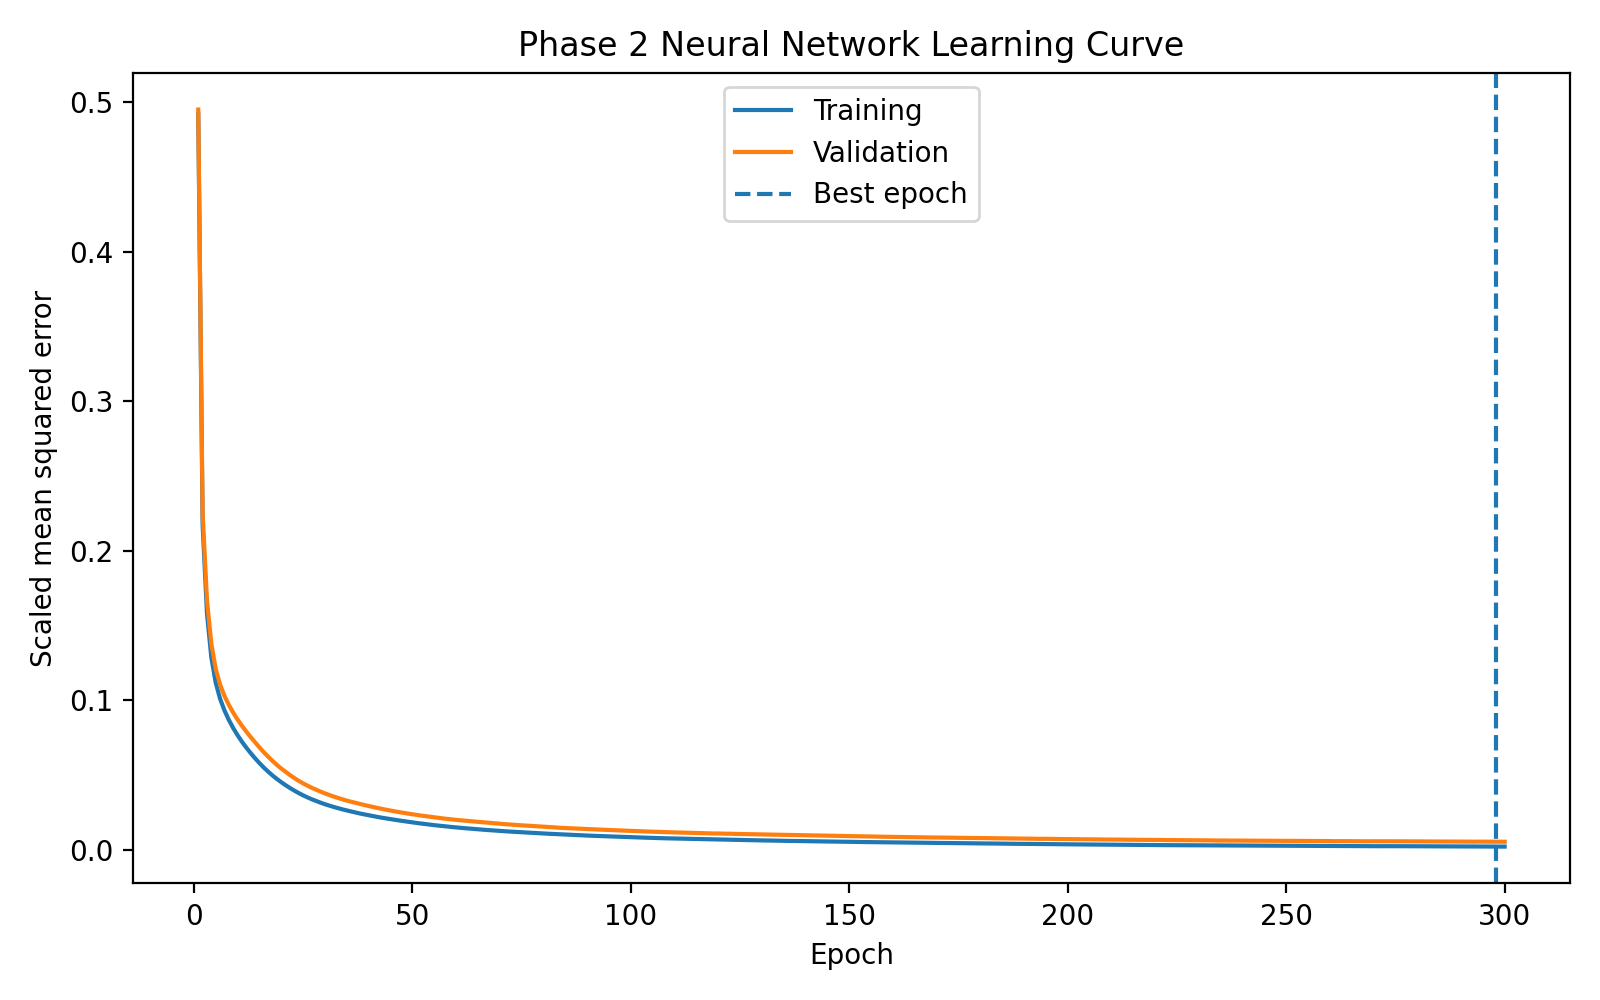

Source data for this figure (header and first rows):
epoch, training_loss, validation_loss
1, 0.4921, 0.495
2, 0.2174, 0.225
3, 0.158, 0.1669
4, 0.1286, 0.1378
5, 0.1117, 0.121
6, 0.1011, 0.1105
7, 0.09328, 0.103
8, 0.08694, 0.09698
9, 0.08149, 0.09176
10, 0.0767, 0.08719
11, 0.07236, 0.08301
12, 0.06841, 0.07915
13, 0.06476, 0.07545
14, 0.06131, 0.07197
15, 0.05809, 0.0686
16, 0.0551, 0.06537
17, 0.05235, 0.06237
18, 0.04981, 0.05951
19, 0.04747, 0.05686
20, 0.04531, 0.05444
21, 0.0433, 0.0522
22, 0.0414, 0.05004
23, 0.03965, 0.04805
24, 0.03802, 0.0462
25, 0.03652, 0.0445
26, 0.03514, 0.04298
27, 0.03387, 0.04155
28, 0.0327, 0.04025
29, 0.03161, 0.03901
30, 0.03057, 0.03779
31, 0.02963, 0.03674
32, 0.02875, 0.0357
33, 0.02791, 0.03474
34, 0.02714, 0.03385
35, 0.0264, 0.03299
36, 0.02572, 0.03223
37, 0.02503, 0.03144
38, 0.02438, 0.03069
39, 0.02379, 0.03003
40, 0.02321, 0.02938
41, 0.02265, 0.02875
42, 0.0221, 0.02813
43, 0.02156, 0.02748
44, 0.02108, 0.0269
45, 0.02059, 0.02633
46, 0.02014, 0.02578
47, 0.01971, 0.02528
48, 0.01928, 0.02481
49, 0.01886, 0.02433
50, 0.01844, 0.02386
51, 0.01804, 0.0234
52, 0.01766, 0.02299
53, 0.01729, 0.0226
54, 0.01693, 0.02217
55, 0.01659, 0.02182
56, 0.01627, 0.02145
57, 0.01595, 0.0211
58, 0.01564, 0.02075
59, 0.01536, 0.02045
60, 0.01507, 0.02012
... 240 more rows
